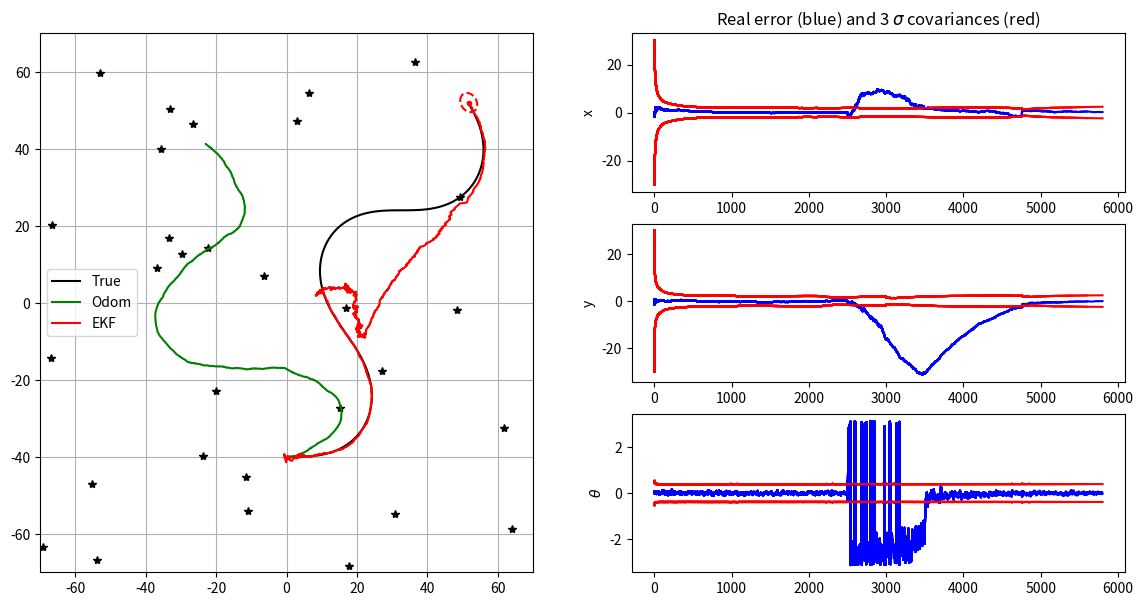

Write Python code to recreate this figure.
from math import sin, cos, atan2, pi, sqrt
import matplotlib.pyplot as plt
import numpy as np
import sys


# ---- Helper functions ----

# Init displays
show_animation = True

fig = plt.figure(figsize=(14, 7))
gs = fig.add_gridspec(3, 2)

ax1 = fig.add_subplot(gs[:, 0])
ax3 = fig.add_subplot(gs[0, 1])
ax4 = fig.add_subplot(gs[1, 1])
ax5 = fig.add_subplot(gs[2, 1])

# Display error ellipses
def plot_covariance_ellipse(xEst, PEst, axes, lineType):
    """
    Plot one covariance ellipse from covariance matrix
    """

    Pxy = PEst[0:2, 0:2]
    eigval, eigvec = np.linalg.eig(Pxy)

    if eigval[0] >= eigval[1]:
        bigind = 0
        smallind = 1
    else:
        bigind = 1
        smallind = 0

    if eigval[smallind] < 0:
        print('Pb with Pxy :\n', Pxy)
        exit()

    t = np.arange(0, 2 * pi + 0.1, 0.1)
    a = sqrt(eigval[bigind])
    b = sqrt(eigval[smallind])
    x = [3 * a * cos(it) for it in t]
    y = [3 * b * sin(it) for it in t]
    angle = atan2(eigvec[bigind, 1], eigvec[bigind, 0])
    rot = np.array([[cos(angle), sin(angle)],
                    [-sin(angle), cos(angle)]])
    fx = rot @ (np.array([x, y]))
    px = np.array(fx[0, :] + xEst[0, 0]).flatten()
    py = np.array(fx[1, :] + xEst[1, 0]).flatten()
    axes.plot(px, py, lineType)


# fit angle between -pi and pi
def angle_wrap(a):
    if (a > np.pi):
        a = a - 2 * pi
    elif (a < -np.pi):
        a = a + 2 * pi
    return a


# composes two transformations
def tcomp(tab, tbc):
    assert tab.ndim == 2
    assert tbc.ndim == 2

    result = tab[2, 0] + tbc[2, 0]

    result = angle_wrap(result)
    s = sin(tab[2, 0])
    c = cos(tab[2, 0])
    tac = tab[0:2] + np.array([[c, -s], [s, c]]) @ tbc[0:2]
    tac = np.vstack((tac, result))

    return tac


# ---- Simulator functions ----

# return true control at step k
def get_robot_control(k):
    global nSteps
    # generate  sin trajectory
    u = np.array([[0, 0.025,  0.1*np.pi / 180 * sin(3*np.pi * k / nSteps)]]).T
    return u


# simulate new true robot position
def simulate_world(k):
    global xTrue
    u = get_robot_control(k)
    xTrue = tcomp(xTrue, u)
    xTrue[2, 0] = angle_wrap(xTrue[2, 0])


# computes and returns noisy odometry
def get_odometry(k):
    global xOdom  # internal to robot low-level controller
    global QTrue

    u = get_robot_control(k)
    xnow = tcomp(xOdom, u)
    uNoise = np.sqrt(QTrue) @ np.random.randn(3)
    uNoise = np.array([uNoise]).T
    xnow = tcomp(xnow, uNoise)
    xOdom = xnow
    u = u + uNoise
    return xnow, u


# generate a noisy observation of a random feature
def get_observation(k):
    global Map, xTrue, PYTrue
    iFeature = np.random.randint(0, Map.shape[1] - 1)
    zNoise = np.sqrt(PYTrue) @ np.random.randn(2)
    zNoise = np.array([zNoise]).T
    z = observation_model(xTrue, iFeature, Map) + zNoise
    z[1, 0] = angle_wrap(z[1, 0])

    if k > 2500 and k < 3500:
        z = np.array([[0], [0]])
        
    return [z, iFeature]


# ---- model functions ----

# evolution model (f)
def motion_model(x, u):
    xPred = tcomp(x, u)
    xPred[2, 0] = angle_wrap(xPred[2, 0])
    return xPred


# observation model (h)
def observation_model(xVeh, iFeature, Map):
    Delta = Map[0:2, iFeature:(iFeature+1)]-xVeh[0:2]
    dx = Delta[0, 0]
    dy = Delta[1, 0]
    z = np.array([[np.linalg.norm(Delta)], [
        atan2(dy, dx) - xVeh[2, 0]]])
    z[1, 0] = angle_wrap(z[1, 0])
    return z


# ---- Jacobian functions to be completed ----

# h(x) Jacobian wrt x
def get_obs_jac(xPred, iFeature, Map):
    
    jH = np.zeros((2, 3))

    r = np.linalg.norm(Map[0:2, iFeature:(iFeature+1)]-xPred[0:2])
    delta_x = Map[0, iFeature] - xPred[0]
    delta_x = delta_x[0]
    delta_y = Map[1, iFeature] -xPred[1]
    delta_y = delta_y[0]

    jH[0,0] = -delta_x/r
    jH[0,1] = -delta_y/r

    jH[1,0] = delta_y/(r**2)
    jH[1,1] = -delta_x/(r**2)
    jH[1,2] = -1

    return jH


# f(x,u) Jacobian wrt x
def A(x, u):
    
    Jac = np.eye(3)
    Jac[0,2] = -u[0][0]*np.sin(x[2][0]) - u[1][0]*np.cos(x[2][0])
    Jac[1,2] = u[0][0]*np.cos(x[2][0]) - u[1][0]*np.sin(x[2][0])

    return Jac


# f(x,u) Jacobian wrt u
def B(x, u):

    Jac = np.zeros((3, 3))
    Jac[0,0] = np.cos(x[2][0])
    Jac[0,1] = -np.sin(x[2][0])
    Jac[1,0] = np.sin(x[2][0])
    Jac[1,1] = np.cos(x[2][0])
    Jac[2,2] = 1


    return Jac


# ---- Gloabl variables ----

# Simulation length
nSteps = 6000

# Location of landmarks
Map = 140*np.random.rand(2, 30)-70

# True covariance of errors used for simulating robot movements
QTrue = np.diag([0.01, 0.01, 1*pi/180]) ** 2
PYTrue = np.diag([5.0, 6*pi/180]) ** 2

# Modeled errors used in the Kalman filter process
QEst = 10*np.eye(3, 3) @ QTrue
PYEst = 10*np.eye(2, 2) @ PYTrue

# initial conditions
xTrue = np.array([[1, -40, -pi/2]]).T
xOdom = xTrue
xEst = xTrue
PEst = 100 * np.diag([1, 1, (1*pi/180)**2])

# Init history matrixes
hxEst = xEst
hxTrue = xTrue
hxOdom = xOdom
hxError = np.abs(xEst-xTrue)  # pose error
hxVar = np.sqrt(np.diag(PEst).reshape(3, 1))  # state std dev


for k in range(1, nSteps):

    # Simlulate robot motion
    simulate_world(k)

    # Get odometry measurements
    xOdom, u = get_odometry(k)

    # Kalman prediction
    xPred = motion_model(xEst, u)  # function f
    PPred = A(xEst, u) @ PEst @ A(xEst, u).T + B(xEst, u) @ QEst @ B(xEst, u).T

    # Get random landmark observation
    [z, iFeature] = get_observation(k)

    if z is not None:
        # Predict observation
        zPred = observation_model(xPred, iFeature, Map)

        # get observation Jacobian
        H = get_obs_jac(xPred, iFeature, Map)

        # compute observation error (innovation)
        Innov = z-zPred
        Innov[1, 0] = angle_wrap(Innov[1, 0])

        # compute Kalman gain - with dir and distance
        S = H @ PPred @ H.T + PYEst
        W = PPred @ H.T @ np.linalg.inv(S)

        # perform kalman update
        xEst = xPred + W @ Innov
        xEst[2, 0] = angle_wrap(xEst[2, 0])

        PEst = PPred - W @ H @ PPred
        PEst = 0.5 * (PEst + PEst.T)  # ensure symetry

    else:
        # there was no observation available
        xEst = xPred
        PEst = PPred

    # store data history
    hxTrue = np.hstack((hxTrue, xTrue))
    hxOdom = np.hstack((hxOdom, xOdom))
    hxEst = np.hstack((hxEst, xEst))
    err = xEst - xTrue
    err[2, 0] = angle_wrap(err[2, 0])
    hxError = np.hstack((hxError, err))
    hxVar = np.hstack((hxVar, np.sqrt(np.diag(PEst).reshape(3, 1))))

    # plot every 15 updates
    if show_animation and k % 200 == 0:
        # for stopping simulation with the esc key.
        plt.gcf().canvas.mpl_connect('key_release_event',
                    lambda event: [sys.exit(0) if event.key == 'escape' else None])

        ax1.cla()

        # Plot true landmark and trajectory
        ax1.plot(Map[0, :], Map[1, :], "*k")
        ax1.plot(hxTrue[0, :], hxTrue[1, :], "-k", label="True")

        # Plot odometry trajectory
        ax1.plot(hxOdom[0, :], hxOdom[1, :], "-g", label="Odom")

        # Plot estimated trajectory an pose covariance
        ax1.plot(hxEst[0, :], hxEst[1, :], "-r", label="EKF")
        ax1.plot(xEst[0], xEst[1], ".r")
        plot_covariance_ellipse(xEst,
                                PEst, ax1, "--r")

        ax1.axis([-70, 70, -70, 70])
        ax1.grid(True)
        ax1.legend()

        # plot errors curves
        ax3.plot(hxError[0, :], 'b')
        ax3.plot(3.0 * hxVar[0, :], 'r')
        ax3.plot(-3.0 * hxVar[0, :], 'r')
        ax3.set_ylabel('x')
        ax3.set_title('Real error (blue) and 3 $\sigma$ covariances (red)')

        ax4.plot(hxError[1, :], 'b')
        ax4.plot(3.0 * hxVar[1, :], 'r')
        ax4.plot(-3.0 * hxVar[1, :], 'r')
        ax4.set_ylabel('y')

        ax5.plot(hxError[2, :], 'b')
        ax5.plot(3.0 * hxVar[2, :], 'r')
        ax5.plot(-3.0 * hxVar[2, :], 'r')
        ax5.set_ylabel(r"$\theta$")

#        plt.pause(0.001)

plt.savefig('EKFLocalization1.png')
#print("Press Q in figure to finish...")
plt.show()
